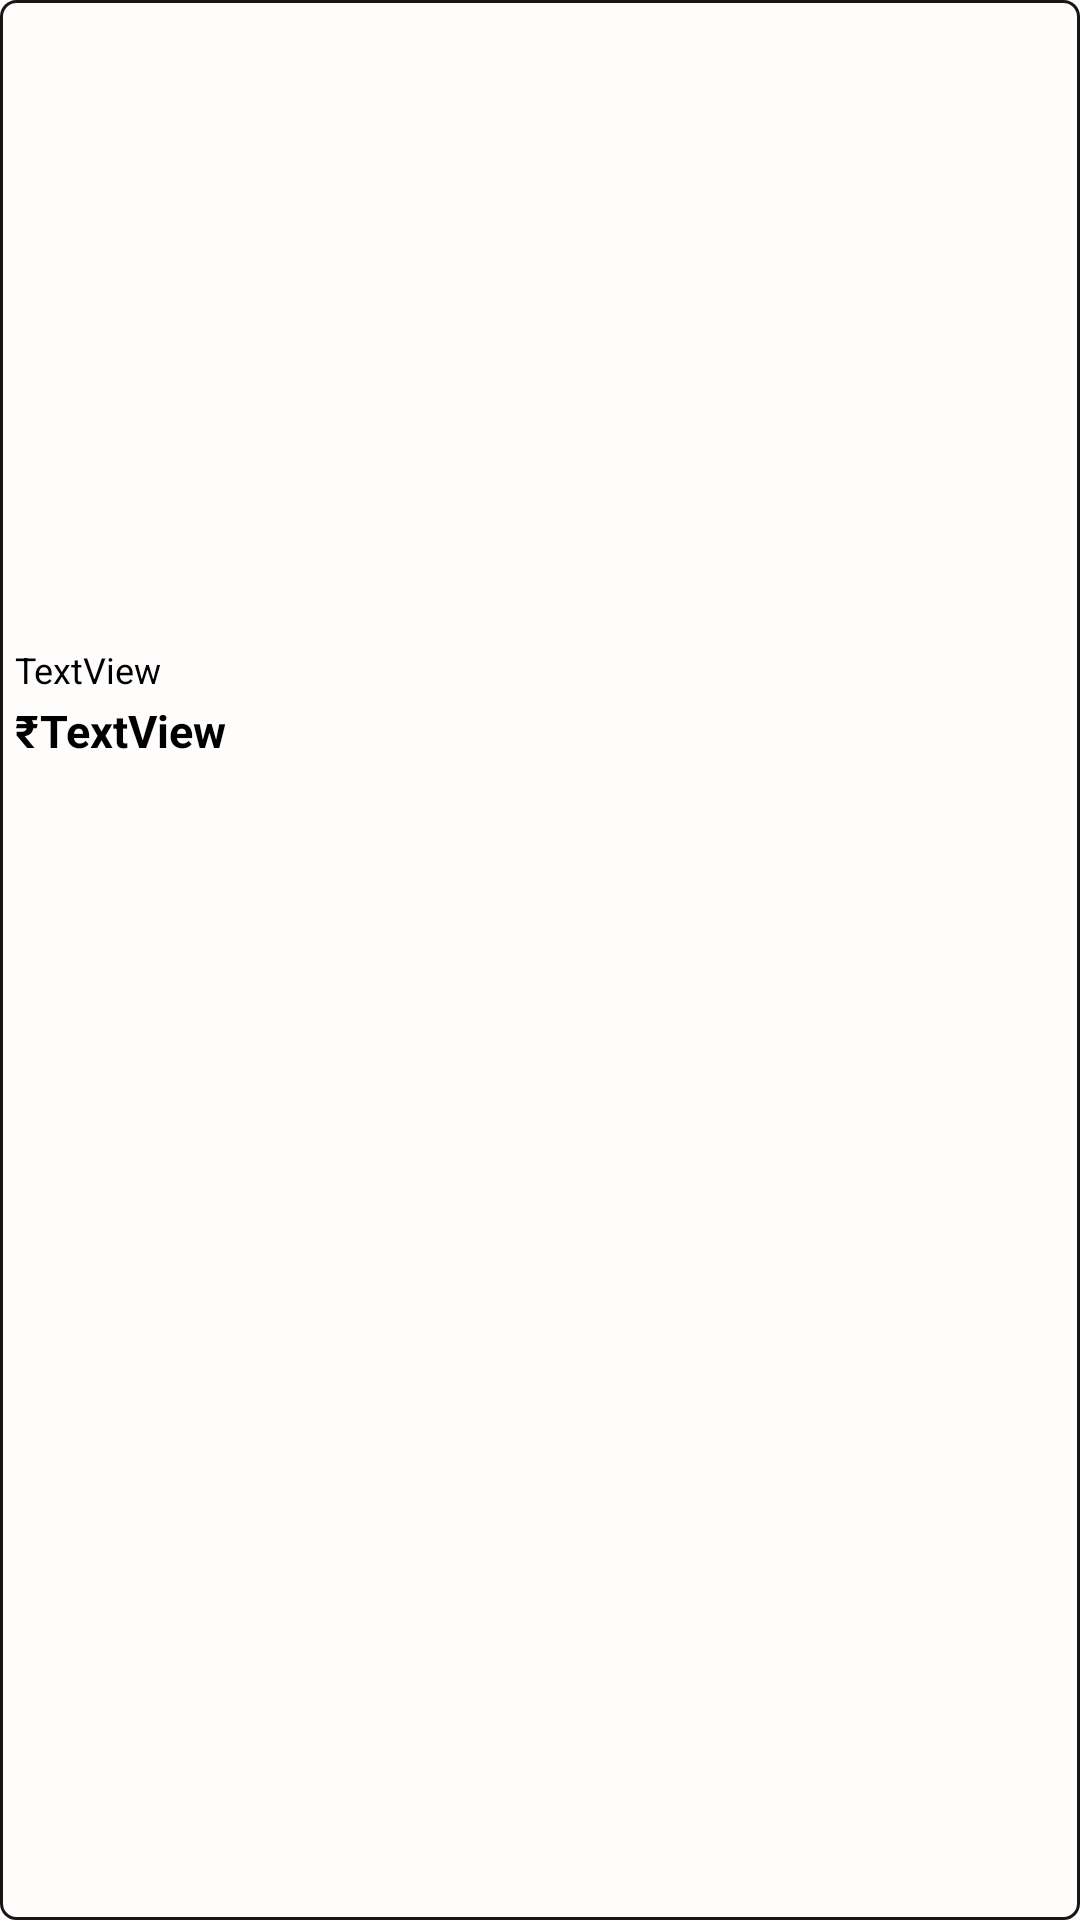

Write the Android layout XML for this screen, with the resource values it uses.
<!-- AndroidManifest.xml: application theme Theme.Ecommerce -->
<!-- res/layout/product_view.xml -->
<?xml version="1.0" encoding="utf-8"?>
<androidx.constraintlayout.widget.ConstraintLayout xmlns:android="http://schemas.android.com/apk/res/android"
    xmlns:app="http://schemas.android.com/apk/res-auto"
    xmlns:tools="http://schemas.android.com/tools"
    android:layout_width="match_parent"
    android:layout_height="wrap_content"
    android:background="@drawable/product_back"
    android:padding="5dp"
    >

    <androidx.constraintlayout.widget.ConstraintLayout
        android:layout_width="match_parent"
        android:layout_height="match_parent"
        app:layout_constraintStart_toStartOf="parent"
        app:layout_constraintEnd_toEndOf="parent"
        app:layout_constraintTop_toTopOf="parent"
        >

        <ImageView
            android:id="@+id/prdt_img"
            android:layout_width="match_parent"
            android:layout_height="200dp"
            app:layout_constraintStart_toStartOf="parent"
            app:layout_constraintTop_toTopOf="parent"
            />

        <TextView
            android:id="@+id/prdt_desc"
            android:layout_width="wrap_content"
            android:layout_height="wrap_content"
            android:layout_marginTop="10dp"
            android:text="TextView"
            android:textSize="12sp"
            app:layout_constraintStart_toStartOf="parent"
            app:layout_constraintTop_toBottomOf="@+id/prdt_img"
            android:textAlignment="center"/>

        <TextView
            android:id="@+id/symbol"
            android:layout_width="wrap_content"
            android:layout_height="wrap_content"
            android:layout_marginTop="2dp"
            android:text="₹"
            android:textSize="15sp"
            android:textStyle="bold"
            app:layout_constraintStart_toStartOf="parent"
            app:layout_constraintTop_toBottomOf="@+id/prdt_desc"
            android:textAlignment="center"
            />

        <TextView
            android:id="@+id/price"
            android:layout_width="wrap_content"
            android:layout_height="wrap_content"
            android:layout_marginTop="2dp"
            android:text="TextView"
            android:textSize="15sp"
            android:textStyle="bold"
            app:layout_constraintLeft_toRightOf="@+id/symbol"
            app:layout_constraintTop_toBottomOf="@+id/prdt_desc"
            android:textAlignment="center"/>


    </androidx.constraintlayout.widget.ConstraintLayout>

</androidx.constraintlayout.widget.ConstraintLayout>
<!-- resources referenced by this layout -->
<resources>
  <!-- drawable product_back (drawable) -->
  <?xml version="1.0" encoding="utf-8"?>
  <shape xmlns:android="http://schemas.android.com/apk/res/android" >
  
      <solid android:color="#FFFCFC" />
  
      <stroke
          android:width="1dip"
          android:color="#191515"
          />
  
      <corners android:radius="5dp" />
  
      <padding
          android:bottom="0dp"
          android:left="0dp"
          android:right="0dp"
          android:top="0dp" />
  
  </shape>
</resources>
